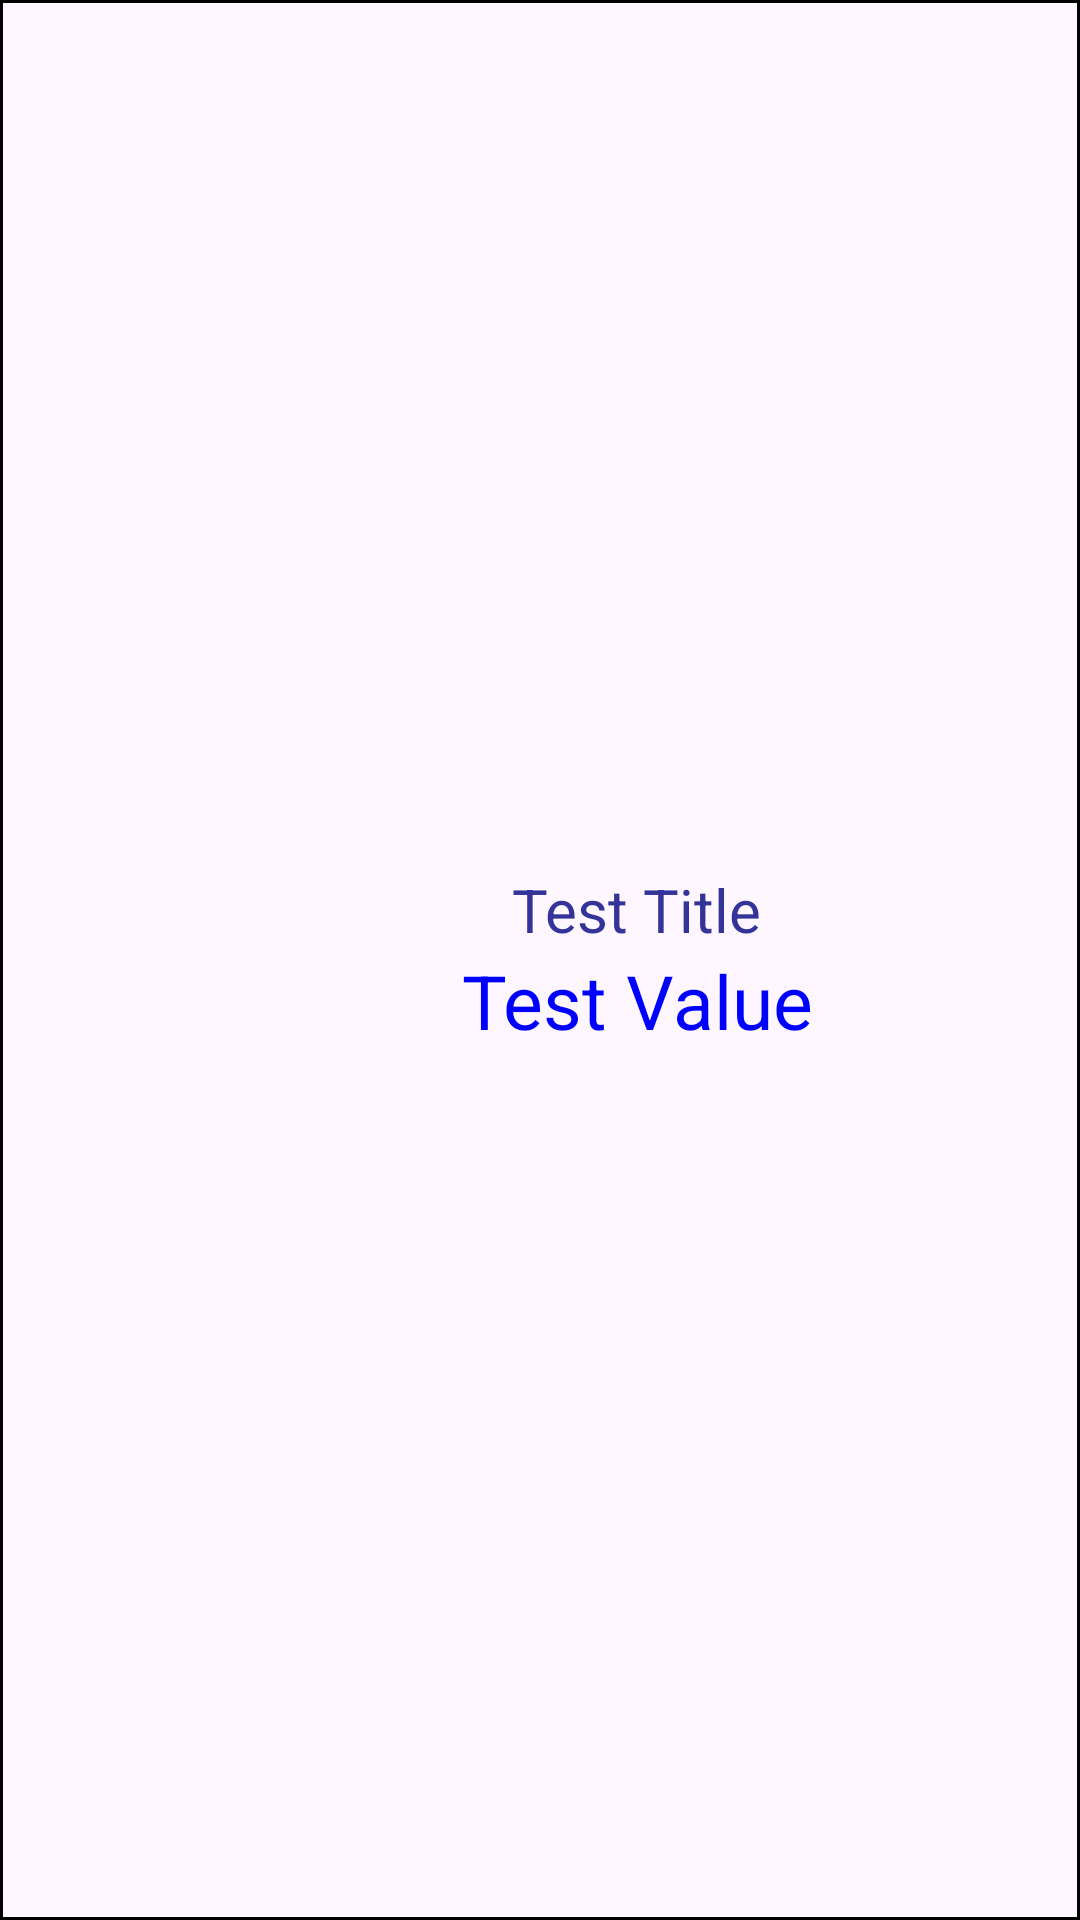

Reconstruct the res/layout file that produces this screen, plus the resources it refers to.
<!-- AndroidManifest.xml: application theme Theme.WHD -->
<!-- res/layout/element_dashboard_2_value_data.xml -->
<?xml version="1.0" encoding="utf-8"?>
<RelativeLayout xmlns:android="http://schemas.android.com/apk/res/android"
    android:layout_width="match_parent"
    android:layout_height="wrap_content"
    android:background="@drawable/background_default_icon_design"
    android:layout_margin="@dimen/dimen_Margin_ElementEdge_Default"
    android:gravity="center_vertical">

    <ImageView
        android:id="@+id/gui_ImageView_Dashboard_Icon"
        android:layout_width="@dimen/dimen_ImageSize_Dashboard_Default"
        android:layout_height="@dimen/dimen_ImageSize_Dashboard_Default"/>

    <LinearLayout
        android:layout_width="match_parent"
        android:layout_height="wrap_content"
        android:orientation="vertical"
        android:layout_toRightOf="@id/gui_ImageView_Dashboard_Icon"
        android:layout_marginLeft="@dimen/dimen_Margin_ElementDistance_Default"
        android:gravity="center">

        <TextView
            android:id="@+id/gui_TextView_Dashboard_ElementTitle"
            android:layout_width="wrap_content"
            android:layout_height="wrap_content"
            android:text="Test Title"
            android:textColor="@color/colorPrimaryDark"
            android:textSize="@dimen/dimen_TextSize_Dashboard_Element_Title"/>

        <TextView
            android:id="@+id/gui_TextView_Dashboard_ElementValue"
            android:layout_width="wrap_content"
            android:layout_height="wrap_content"
            android:text="Test Value"
            android:textColor="@color/color_BLUE"
            android:textSize="@dimen/dimen_TextSize_Dashboard_Element_Value"/>

    </LinearLayout>

</RelativeLayout>
<!-- resources referenced by this layout -->
<resources>
  <color name="colorPrimaryDark">#333399</color>
  <color name="color_BLUE">#0000FF</color>
  <dimen name="dimen_ImageSize_Dashboard_Default">60dp</dimen>
  <dimen name="dimen_Margin_ElementDistance_Default">5dp</dimen>
  <dimen name="dimen_Margin_ElementEdge_Default">1dp</dimen>
  <dimen name="dimen_TextSize_Dashboard_Element_Title">20sp</dimen>
  <dimen name="dimen_TextSize_Dashboard_Element_Value">25sp</dimen>
  <!-- drawable background_default_icon_design (drawable) -->
  <?xml version="1.0" encoding="utf-8"?>
  <shape xmlns:android="http://schemas.android.com/apk/res/android">
      <solid android:color="#00000000"/>
      <stroke android:width="1dp" android:color="#000000"/>
      <padding android:top="5dp" android:right="5dp" android:bottom="5dp" android:left="5dp"/>
  </shape>
  <style name="Theme.WHD" parent="Base.Theme.WHD" />
  <style name="Base.Theme.WHD" parent="Theme.Material3.DayNight.NoActionBar">
          
          
      </style>
</resources>
